Image classification data set "LumbarSpinalStenosis" (HitikaGhanani/Lumbar-Spine-Analysis on GitHub). Class labels (3): herniated disc, no stenosis, thecal sac.

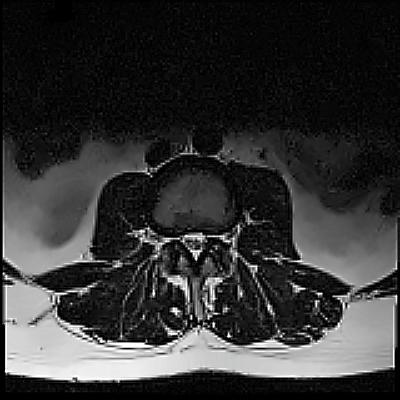
Label: thecal sac

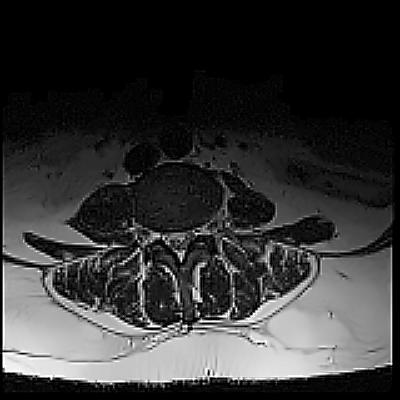
Label: no stenosis

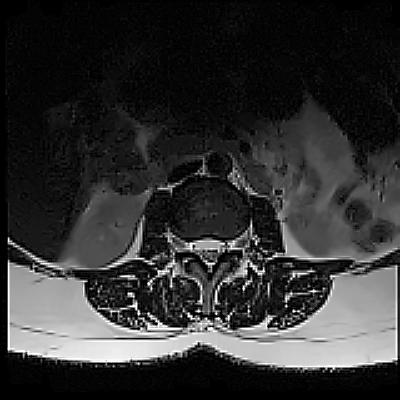
Label: herniated disc

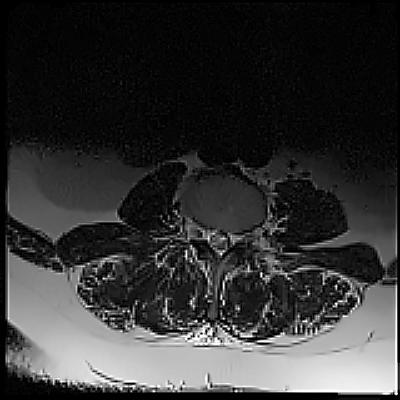
Label: herniated disc

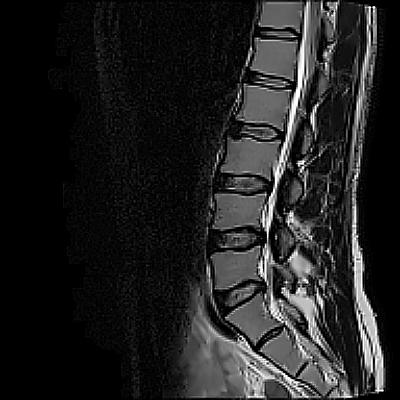
Label: no stenosis

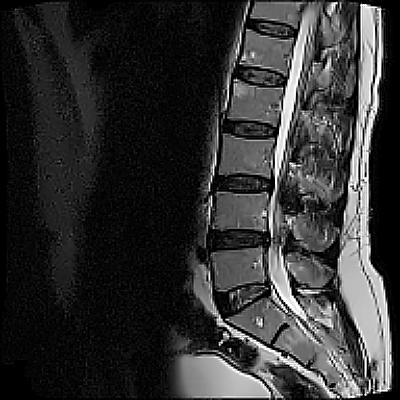
Label: thecal sac
